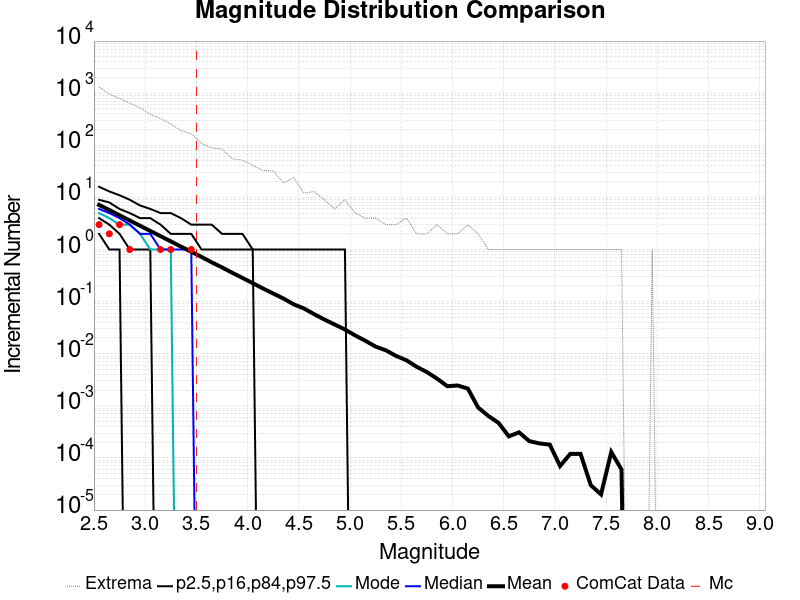

The data file committed next to this chart (first rows):
Magnitude, ComCat Data, Simulation Mean, Simulation Median, Simulation Mode, Simulation Minimum, Simulation Maximum, 2.5 %-ile, 16 %-ile, 84 %-ile, 97.5 %-ile
2.55, 3.0, 7.181, 6.0, 5.0, 0.0, 1311, 2.0, 4.0, 9.0, 16.0
2.65, 2.0, 5.722, 5.0, 4.0, 0.0, 960.0, 1.0, 3.0, 8.0, 13.0
2.75, 3.0, 4.537, 4.0, 3.0, 0.0, 791.0, 1.0, 2.0, 6.0, 11.0
2.85, 1.0, 3.599, 3.0, 3.0, 0.0, 644.0, 0.0, 1.0, 5.0, 9.0
2.95, 0.0, 2.858, 2.0, 2.0, 0.0, 524.0, 0.0, 1.0, 4.0, 7.0
3.05, 0.0, 2.275, 2.0, 1.0, 0.0, 394.0, 0.0, 1.0, 4.0, 6.0
3.15, 1.0, 1.803, 1.0, 1.0, 0.0, 326.0, 0.0, 0.0, 3.0, 5.0
3.25, 1.0, 1.435, 1.0, 1.0, 0.0, 256.0, 0.0, 0.0, 2.0, 5.0
3.35, 0.0, 1.135, 1.0, 0.0, 0.0, 190.0, 0.0, 0.0, 2.0, 4.0
3.45, 1.0, 0.9046, 1.0, 0.0, 0.0, 167.0, 0.0, 0.0, 2.0, 3.0
3.55, 0.0, 0.7196, 0.0, 0.0, 0.0, 109.0, 0.0, 0.0, 1.0, 3.0
3.65, 0.0, 0.5675, 0.0, 0.0, 0.0, 89.0, 0.0, 0.0, 1.0, 3.0
3.75, 0.0, 0.4536, 0.0, 0.0, 0.0, 85.0, 0.0, 0.0, 1.0, 2.0
3.85, 0.0, 0.3577, 0.0, 0.0, 0.0, 55.0, 0.0, 0.0, 1.0, 2.0
3.95, 0.0, 0.2852, 0.0, 0.0, 0.0, 52.0, 0.0, 0.0, 1.0, 2.0
4.05, 0.0, 0.2259, 0.0, 0.0, 0.0, 41.0, 0.0, 0.0, 1.0, 1.0
4.15, 0.0, 0.1788, 0.0, 0.0, 0.0, 33.0, 0.0, 0.0, 0.0, 1.0
4.25, 0.0, 0.143, 0.0, 0.0, 0.0, 32.0, 0.0, 0.0, 0.0, 1.0
4.35, 0.0, 0.1147, 0.0, 0.0, 0.0, 19.0, 0.0, 0.0, 0.0, 1.0
4.45, 0.0, 0.08868, 0.0, 0.0, 0.0, 24.0, 0.0, 0.0, 0.0, 1.0
4.55, 0.0, 0.07396, 0.0, 0.0, 0.0, 12.0, 0.0, 0.0, 0.0, 1.0
4.65, 0.0, 0.05739, 0.0, 0.0, 0.0, 13.0, 0.0, 0.0, 0.0, 1.0
4.75, 0.0, 0.04525, 0.0, 0.0, 0.0, 9.0, 0.0, 0.0, 0.0, 1.0
4.85, 0.0, 0.03639, 0.0, 0.0, 0.0, 6.0, 0.0, 0.0, 0.0, 1.0
4.95, 0.0, 0.0292, 0.0, 0.0, 0.0, 9.0, 0.0, 0.0, 0.0, 1.0
5.05, 0.0, 0.02244, 0.0, 0.0, 0.0, 5.0, 0.0, 0.0, 0.0, 0.0
5.15, 0.0, 0.0177, 0.0, 0.0, 0.0, 4.0, 0.0, 0.0, 0.0, 0.0
5.25, 0.0, 0.01369, 0.0, 0.0, 0.0, 4.0, 0.0, 0.0, 0.0, 0.0
5.35, 0.0, 0.01163, 0.0, 0.0, 0.0, 3.0, 0.0, 0.0, 0.0, 0.0
5.45, 0.0, 0.00906, 0.0, 0.0, 0.0, 3.0, 0.0, 0.0, 0.0, 0.0
5.55, 0.0, 0.0075, 0.0, 0.0, 0.0, 4.0, 0.0, 0.0, 0.0, 0.0
5.65, 0.0, 0.00562, 0.0, 0.0, 0.0, 2.0, 0.0, 0.0, 0.0, 0.0
5.75, 0.0, 0.00445, 0.0, 0.0, 0.0, 2.0, 0.0, 0.0, 0.0, 0.0
5.85, 0.0, 0.00332, 0.0, 0.0, 0.0, 3.0, 0.0, 0.0, 0.0, 0.0
5.95, 0.0, 0.00238, 0.0, 0.0, 0.0, 2.0, 0.0, 0.0, 0.0, 0.0
6.05, 0.0, 0.00246, 0.0, 0.0, 0.0, 2.0, 0.0, 0.0, 0.0, 0.0
6.15, 0.0, 0.00214, 0.0, 0.0, 0.0, 3.0, 0.0, 0.0, 0.0, 0.0
6.25, 0.0, 9.3E-4, 0.0, 0.0, 0.0, 2.0, 0.0, 0.0, 0.0, 0.0
6.35, 0.0, 6.4E-4, 0.0, 0.0, 0.0, 1.0, 0.0, 0.0, 0.0, 0.0
6.45, 0.0, 4.7E-4, 0.0, 0.0, 0.0, 1.0, 0.0, 0.0, 0.0, 0.0
6.55, 0.0, 2.6E-4, 0.0, 0.0, 0.0, 1.0, 0.0, 0.0, 0.0, 0.0
6.65, 0.0, 3.1E-4, 0.0, 0.0, 0.0, 1.0, 0.0, 0.0, 0.0, 0.0
6.75, 0.0, 2.1E-4, 0.0, 0.0, 0.0, 1.0, 0.0, 0.0, 0.0, 0.0
6.85, 0.0, 1.9E-4, 0.0, 0.0, 0.0, 1.0, 0.0, 0.0, 0.0, 0.0
6.95, 0.0, 1.8E-4, 0.0, 0.0, 0.0, 1.0, 0.0, 0.0, 0.0, 0.0
7.05, 0.0, 7.0E-5, 0.0, 0.0, 0.0, 1.0, 0.0, 0.0, 0.0, 0.0
7.15, 0.0, 1.2E-4, 0.0, 0.0, 0.0, 1.0, 0.0, 0.0, 0.0, 0.0
7.25, 0.0, 1.2E-4, 0.0, 0.0, 0.0, 1.0, 0.0, 0.0, 0.0, 0.0
7.35, 0.0, 3.0E-5, 0.0, 0.0, 0.0, 1.0, 0.0, 0.0, 0.0, 0.0
7.45, 0.0, 2.0E-5, 0.0, 0.0, 0.0, 1.0, 0.0, 0.0, 0.0, 0.0
7.55, 0.0, 1.3E-4, 0.0, 0.0, 0.0, 1.0, 0.0, 0.0, 0.0, 0.0
7.65, 0.0, 6.0E-5, 0.0, 0.0, 0.0, 1.0, 0.0, 0.0, 0.0, 0.0
7.75, 0.0, 0.0, 0.0, 0.0, 0.0, 0.0, 0.0, 0.0, 0.0, 0.0
7.85, 0.0, 0.0, 0.0, 0.0, 0.0, 0.0, 0.0, 0.0, 0.0, 0.0
7.95, 0.0, 1.0E-5, 0.0, 0.0, 0.0, 1.0, 0.0, 0.0, 0.0, 0.0
8.05, 0.0, 0.0, 0.0, 0.0, 0.0, 0.0, 0.0, 0.0, 0.0, 0.0
8.15, 0.0, 0.0, 0.0, 0.0, 0.0, 0.0, 0.0, 0.0, 0.0, 0.0
8.25, 0.0, 0.0, 0.0, 0.0, 0.0, 0.0, 0.0, 0.0, 0.0, 0.0
8.35, 0.0, 0.0, 0.0, 0.0, 0.0, 0.0, 0.0, 0.0, 0.0, 0.0
8.45, 0.0, 0.0, 0.0, 0.0, 0.0, 0.0, 0.0, 0.0, 0.0, 0.0
... 6 more rows
